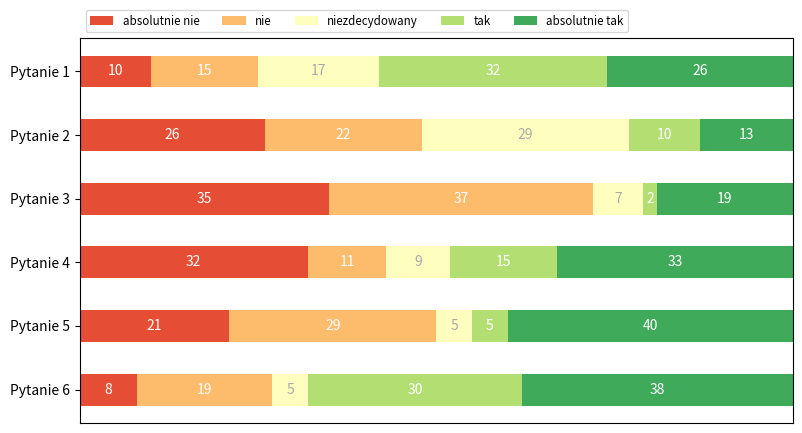

This figure's Python source:
# -*- coding: utf-8 -*-

# -- Sheet --

import numpy as np
import matplotlib.pyplot as plt

category_names  = ['absolutnie nie','nie','niezdecydowany','tak','absolutnie tak']
results = {
    "Pytanie 1":[10,15,17,32,26],
    "Pytanie 2":[26,22,29,10,13],
    "Pytanie 3":[35,37,7,2,19],
    "Pytanie 4":[32,11,9,15,33],
    "Pytanie 5":[21,29,5,5,40],
    "Pytanie 6":[8,19,5,30,38]
}

def survey(results, category_names):
    labels = list(results.keys())
    data = np.array(list(results.values()))
    data_cum = data.cumsum(axis=1)
    category_colors = plt.colormaps['RdYlGn'](
        np.linspace(0.15,0.85,data.shape[1]))
    fig,ax = plt.subplots(figsize=(9.2,5))
    ax.invert_yaxis()
    ax.xaxis.set_visible(False)
    ax.set_xlim(0,np.sum(data,axis=1).max())

    for i,(colname,color) in enumerate(zip(category_names,category_colors)):
        widths = data[:,i]
        starts = data_cum[:,i]- widths
        rects = ax.barh(labels,widths,left = starts, height = 0.5, label = colname, color=color)

        r,g,b, _ = color
        text_color = 'white' if r*g*b < 0.5 else 'darkgrey'
        ax.bar_label(rects, label_type='center', color=text_color)
    ax.legend(ncol=len(category_names), bbox_to_anchor=(0,1),loc='lower left', fontsize = 'small')
    return fig,ax

survey(results,category_names)
plt.show()

